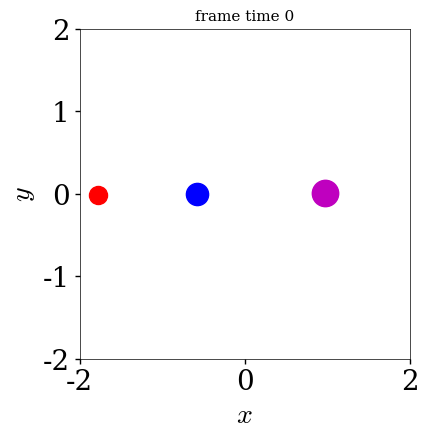

Reproduce this figure in Python. (Note: this script raises an exception after producing the figure.)
#!/usr/bin/env python3
# -*- coding: utf-8 -*-
"""
Created on Sat Jan 29 12:58:10 2022

@author: kylesinger
"""
import matplotlib.pyplot as plt  
import numpy as np 
import math
from scipy import optimize
# from matplotlib.animation import FuncAnimation

plt.rc('font', size=11, family='serif')
plt.rc('axes', titlesize=11)
plt.rcParams['font.size'] = 11
plt.rcParams['figure.dpi'] = 60 # reset to 600 for nice figures to save
plt.rcParams["mathtext.fontset"] = 'cm'
plt.rcParams['mathtext.rm'] = 'serif'
plt.rcParams['axes.linewidth'] = 0.5

# General Function Use
def plot(names, x, y, axes, save=False, filename=''):
    colours = ['r', 'g', 'b', 'y', 'p']
    axes[0] = '$'+str(axes[0])+'$'
    axes[1] = '$'+str(axes[1])+'$'
    plt.figure(figsize=(4, 4))
    for i in range(len(y)):
        plt.plot(x, y[i], colours[i])
        
        if names != []:
            plt.legend(names, loc='lower left', mode="expand", bbox_to_anchor=(0,1.02,1,0.2))
            
        plt.tight_layout()
        plt.xlabel(axes[0])
        plt.ylabel(axes[1])
    if save:
        plt.savefig(filename) 
    plt.show() 
    
def subplots(names, x, y, axes, save=False, filename=''):
    colours = ['r', 'g', 'b', 'y', 'p']
    axes[0] = '$'+str(axes[0])+'$'
    axes[1] = '$'+str(axes[1])+'$'
    plt.figure(figsize=(4, 4))
    for i in range(1, len(names)+1):
        plt.figure(figsize=(4, 4))
        plt.subplot(len(names),1,i)
        plt.plot(x,y[i-1], colours[i-1])
        plt.tight_layout()
        plt.xlabel(axes[0])
        plt.ylabel(axes[1])
        plt.legend([names[i-1]], bbox_to_anchor=(0,0), loc="center left")
    if save:
        plt.savefig(filename, dpi=600, bbox_inches='tight')
    plt.show() 
    
def subplotsax(names, x, y, axes, save=False, filename=''):
    colours = ['r', 'g', 'b', 'y', 'p']
    labels = ['(a)','(b)','(c)','(d)','(e)']
    fig, axs = plt.subplots(nrows=len(y), ncols=1,sharex=True, sharey=True)
    axes[0] = '$'+str(axes[0])+'$'
    axes[1] = '$'+str(axes[1])+'$'
    
    fig.set_figheight(4)
    fig.set_figwidth(4)
    
    for i in range(len(names)): 
        val = r"$\rm "+labels[i]+"$"
        axs[i].plot(x, y[i], colours[i], label=names[i])
        axs[i].set_xlabel(axes[0])
        axs[i].set_ylabel(axes[1]) 
        axs[i].text(-0.22, 1.03, val, transform=axs[i].transAxes, size=12, ha='center')
      
    handles, labels = fig.axes[-1].get_legend_handles_labels()
    fig.legend(names, loc='lower left', mode="expand", ncol=len(names), bbox_to_anchor=(0,1.02,1,0.2))
    fig.tight_layout()
    
    
    if save:
        plt.savefig(filename, dpi=600, bbox_inches='tight')
    plt.show() 
    
def subplotsax_multi_x(names, x, y, axes, save=False, filename=''):
    colours = ['r', 'g', 'b', 'y', 'p']
    labels = ['(a)','(b)','(c)','(d)','(e)']
    fig, axs = plt.subplots(nrows=len(y), ncols=1)
    axes[0] = '$'+str(axes[0])+'$'
    axes[1] = '$'+str(axes[1])+'$'
    axes[2] = '$'+str(axes[2])+'$'
    axes[3] = '$'+str(axes[3])+'$'
    
    fig.set_figheight(4)
    fig.set_figwidth(4)
    
    for i in range(len(names)): 
        val = r"$\rm "+labels[i]+"$"
        axs[i].plot(x[i], y[i], colours[i], label=names[i])
        axs[i].set_xlabel(axes[2*i])
        axs[i].set_ylabel(axes[2*i+1]) 
        axs[i].text(-0.22, 1.03, val, transform=axs[i].transAxes, size=12, ha='center')
      
    handles, labels = fig.axes[-1].get_legend_handles_labels()
    fig.legend(names, loc='lower left', mode="expand", ncol=len(names), bbox_to_anchor=(0,1.02,1,0.2))
    fig.tight_layout()

    plt.ylim(0, 1) # only for specific plots (q1)
    
    if save:
        plt.savefig(filename, dpi=600, bbox_inches='tight')
    plt.show() 
    
    
def subplot_grid(names, x, y, axes, save=False, filename=''):
    colours = ['r', 'g', 'b', 'y', 'p', 'm', 'c','k']
    labels = ['(a)','(b)','(c)','(d)','(e)', '(f)', '(g)', '(h)']
    rows = int(len(y)/2)
    fig, axs = plt.subplots(nrows=rows, ncols=2,sharex=True, sharey=True)
    
    fig.set_figheight(4)
    fig.set_figwidth(4)
    axes[0] = '$'+str(axes[0])+'$'
    axes[1] = '$'+str(axes[1])+'$'
    axes[2] = '$'+str(axes[2])+'$'
    axes[3] = '$'+str(axes[3])+'$'
    
    for i in range(int(len(y)/2)):
        val = r"$\rm "+labels[i]+"$"
        axs[i,0].plot(x, y[i], colours[i], label=names[i])
        axs[i,0].set_xlabel(axes[0])
        axs[i,0].set_ylabel(axes[1]) 
        axs[i,0].text(-0.22, 1.03, val, transform=axs[i,0].transAxes, size=12, ha='center')
    
    handles, labelss = fig.axes[-1].get_legend_handles_labels()
    fig.legend(names, loc='lower left', mode="expand", ncol=len(names), bbox_to_anchor=(0,1.02,1,0.2))
    for i in range(int(len(y)/2)):
        val = r"$\rm "+labels[i+rows-1]+"$"
        axs[i,1].plot(x, y[i], colours[i])
        axs[i,1].set_xlabel(axes[2])
        axs[i,1].set_ylabel(axes[3]) 
        axs[i,1].text(-0.22, 1.03, val, transform=axs[i,1].transAxes, size=12, ha='center')
        
    fig.tight_layout()
    
    
    if save:
        plt.savefig(filename, dpi=600, bbox_inches='tight')
    plt.show() 
    
    
def niceFigure(useLatex=True):
    from matplotlib import rcParams
    plt.rcParams.update({'font.size': 20})
    if useLatex is True:
        plt.rc('text', usetex=True)
        plt.rcParams['text.latex.preamble'] = [r"\usepackage{amsmath}"]
    rcParams['xtick.direction'] = 'out'
    rcParams['ytick.direction'] = 'out'
    rcParams['xtick.major.width'] = 1
    rcParams['ytick.major.width'] = 1
    return 
    
"RK4 ODE Solver"
def rk4(diff_eq, y, t, h=0.01):
    k1 = h * diff_eq(y, t)
    k2 = h * diff_eq(y + k1/2, t + h/2)
    k3 = h * diff_eq(y + k2/2, t + h/2)
    k4 = h * diff_eq(y + k3, t + h)
    
    y += (k1 + 2.*k2 + 2.*k3 + k4) / 6.
    return y



"Call ODE Solver"
def ode_solver(f, derivs, time, h=0.01):
    y = np.zeros((len(time),2))
    y[0,:] = np.array([1.0, 0.0])
    
    for i in range(1, len(time)):   # loop over time
        y[i,:] = f(derivs, y[i-1,:], time[i-1], h)
       
    return y


def ode_solver_three_body(f, derivs, time, r, v, h=0.01):
    y = np.asarray([r[0],v[0]])
    yr = np.reshape(y, (12))
    for i in range(1, len(time)):   # loop over time
        yr = np.c_[yr, np.zeros(12)]
        yr[:,i] = f(derivs, yr[:,i-1], time[i-1], h)
       
    return yr

"Leapfrog ODE Solver"
def leapfrog_ode_solver(f, derivs, time, h=0.01):
    r = np.zeros((len(time)))
    r[0] = 1
    v = np.zeros((len(time)))
    
    for i in range(1, len(time)):   # loop over time
        r[i], v[i] = f(derivs, r[i-1], v[i-1], time[i-1], h)
       
    return r, v


def leapfrog_three_body(f, derivs, time, r, v, h=0.01):
    r_new = r.copy()
    v_new = v.copy()
    for i in range(1, len(time)):   # loop over time
        r_new[i], v_new[i] = f(derivs, r_new[i-1], v_new[i-1], time[i-1], h)
       
    return r_new, v_new


"1D Harmonic Oscillator"
def harmonic_oscillator(y,t):
    dy=np.zeros((len(y)))
    dy[0] = y[1]
    dy[1] = -y[0]
    
    return dy


def leapfrog(diffeq, r0, v0, t, h=0.01):
    # About: ...
    hh = h/2.0
    r1 = r0 + hh*diffeq(0, r0, v0, t) # 1: r1 at h/2 using v0
    v1 = v0 + h*diffeq(1, r1, v0, t+hh) # 2: v1 using a(r) at h/2
    r1 = r1 + hh*diffeq(0, r0, v1, t+h) # 3: r1 at h using v1
    
    return r1, v1

def oscillator(id, x, v, t):
    if id == 0:
        return v
    return -w_0**2 * x


def total_energy(x, v):
    return 0.5*v**2 + 0.5*x**2

def energy(r, v):
    # r12, r13, r23 = r[0] - r[1], r[0] - r[2], r[1] - r[2]
    r12v = np.asarray(r[0] - r[1])
    r13v = np.asarray(r[0] - r[2])
    r23v = np.asarray(r[1] - r[2])
    
    s12, s13, s23 = np.sqrt(r12v.dot(r12v)), np.sqrt(r13v.dot(r13v)), np.sqrt(r23v.dot(r23v))
    
    return 0.5*(m1*np.dot(v[0],v[0]) + m2*np.dot(v[1],v[1]) + m3*np.dot(v[2],v[2])) - m1*m2/s12 - m1*m3/s13 - m2*m3/s23


def w0(k, m):
    return math.sqrt(k/m)


def time(initial=0, final=1, h=0.01):
    return np.arange(initial, final*T_0, h)



def animate_q1(x_data_lf, y_data_lf, x_data_rk, y_data_rk, periods, axes, cycle=10, delay=0.1):
    niceFigure(False) 
    
    axes[0] = '$'+str(axes[0])+'$'
    axes[1] = '$'+str(axes[1])+'$'
    
    positions = [[.2, .6, .3, .3], [.6, .6, .3, .3], [.2, .2, .3, .3], [.6, .2, .3, .3]]
    limit = 1.3
    
    fig = plt.figure(figsize=(10,5), dpi=60)
    ax1 = fig.add_axes(positions[0])
    ax1.set_ylim(-limit, limit)
    ax1.set_xlim(-limit, limit)
    ax1.set_title('Leapfrog')
    ax1.set_ylabel('$v [m/s]$')
    ax1.set_xlabel("$x [m/s]$")
    
    ax2 = fig.add_axes(positions[1])
    ax2.set_ylim(-limit, limit)
    ax2.set_xlim(-limit, limit)
    ax2.set_title('Leapfrog')
    ax2.set_ylabel('$v [m/s]$')
    ax2.set_xlabel("$x [m/s]$")
   
    ax3 = fig.add_axes(positions[2])
    ax3.set_ylim(-limit, limit)
    ax3.set_xlim(-limit, limit)
    ax3.set_title('RK4')
    ax3.set_ylabel('$v [m/s]$')
    ax3.set_xlabel('$x [m]$')
    
    ax4 = fig.add_axes(positions[3])
    ax4.set_ylim(-limit, limit)
    ax4.set_xlim(-limit, limit)
    ax4.set_title('RK4')
    ax4.set_ylabel('$v [m/s]$')
    ax4.set_xlabel('$x [m]$')

    line1, = ax1.plot(x_data_lf[0], y_data_lf[0],'xr', markersize=13)
    line2, = ax2.plot(x_data_lf[0], y_data_lf[0],'r-', markersize=13)
    line3, = ax3.plot(x_data_rk[0], y_data_rk[0],'xr', markersize=13)
    line4, = ax4.plot(x_data_rk[0], y_data_rk[0],'r-', markersize=13)
    plt.pause(2) 

    for i in range(len(x_data_lf)):
        if (i % cycle == 0): # very simple animate (update data with pause)
            ax1.set_title("frame time {}".format(i)) # show current time on graph
            ax2.set_title("frame time {}".format(i)) # show current time on graph
            ax3.set_title("frame time {}".format(i)) # show current time on graph
            ax4.set_title("frame time {}".format(i)) # show current time on graph
            
            line1.set_xdata(x_data_lf[i])
            line1.set_ydata(y_data_lf[i])
            line3.set_xdata(x_data_rk[i])
            line3.set_ydata(y_data_rk[i])
            
            line2.set_xdata(x_data_lf[:i])
            line2.set_ydata(y_data_lf[:i])
            line4.set_xdata(x_data_rk[:i])
            line4.set_ydata(y_data_rk[:i])

            plt.draw() # may not be needed (depends on your set up)
            plt.pause(delay) # pause to see animation as code v. fast

      
# Initial values
k, m, w_0 = [1, 1, 1]
m1, m2, m3 = [1, 2, 3]
T_0 = 2*np.pi

#%% 
# Q1(a)

def sho_numerical_plots(periods, h_step):
    h = h_step*T_0
    t = time(final=periods, h=h)

    rk4_result = ode_solver(rk4, harmonic_oscillator, t, h)
    leapfrog_result_dx, leapfrog_result_dv = leapfrog_ode_solver(leapfrog, oscillator, t, h)
    # actual_x = np.cos(w_0*t)
    # actual_v = -w_0*np.sin(w_0*t)

    leapfrog_energy = total_energy(leapfrog_result_dx, leapfrog_result_dv)
    rk4_energy = total_energy(rk4_result[:,0], rk4_result[:,1])

    animate_q1(leapfrog_result_dx, leapfrog_result_dv, rk4_result[:,0], rk4_result[:,1],periods, ["x(m)", "v(m/s)"])

    subplotsax_multi_x(["Leapfrog", "Leapfrog Energy"], [leapfrog_result_dx, t], [leapfrog_result_dv, leapfrog_energy], ["x (m)", "v (m/s)", "t (s)", "E (J)"])
    subplotsax_multi_x(["RK4", "RK4 Energy"], [rk4_result[:,0], t], [rk4_result[:,1], rk4_energy], ["x (m)", "v (m/s)", "t (s)", "E (J)"])


# sho_numerical_plots(40, 0.2)
# sho_numerical_plots(40, 0.02)

#%% 
# Q2
m = [1,2,3]
def collinear_motion_intial_conditions(w):
    euler_quintic = lambda x: x**5 * (m[1]+m[2]) + x**4 * (2*m[1]+3*m[2]) \
                          + x**3 * (m[1]+3*m[2]) - x**2 * (3*m[0]+m[1]) \
                          - x * (3*m[0]+2*m[1]) - (m[0] + m[1])

    lambda_val = optimize.fsolve(euler_quintic, 1)
    lambda_val = lambda_val[0]
    print(lambda_val)

    lambda_val2 = optimize.newton(euler_quintic, 0)
    lambda_val2 = lambda_val2
    print(lambda_val2)

    print(lambda_val - lambda_val2)

    a = (1/w**2 * (m2 + m3 - (m1*(1+2*lambda_val))/(lambda_val**2 * (1+lambda_val)**2)))**(1/3)
    
    x2 = (1/(w**2 * a**2)) * ((m1/lambda_val**2) - m3)
    x1 = x2 - lambda_val*a
    x3 = - (m1*x1 + m2*x2)/m3
    
    x = [x1, x2, x3]
    v_y = [w*x1, w*x2, w*x3]
    
    return x, v_y

initial_x, initial_vy = collinear_motion_intial_conditions(w_0)


def motion(id, r, v, t):
    if id != 0:
        r12v = np.asarray(r[0] - r[1])
        r13v = np.asarray(r[0] - r[2])
        r23v = np.asarray(r[1] - r[2])
        
        s12, s13, s23 = np.sqrt(r12v.dot(r12v)), np.sqrt(r13v.dot(r13v)), np.sqrt(r23v.dot(r23v))
        
        vel = [0]*3
     
        vel[0] = -G*m2*r12v/(s12**3) - G*m3*r13v/s13**3
        vel[1] = G*m1*r12v/(s12**3) - G*m3*r23v/s23**3
        vel[2] = G*m1*r13v/(s13**3) + G*m2*r23v/s23**3
        
        return np.asarray(vel)
        
    return v

def rk4_motion(y, t):
    dy = y.copy()
    
    dy[:6] = dy[6:]  # x = v
    
    r12v = np.asarray(y[:2] - y[2:4])
    r13v = np.asarray(y[:2] - y[4:6])
    r23v = np.asarray(y[2:4] - y[4:6])
    
    s12, s13, s23 = np.sqrt(r12v.dot(r12v)), np.sqrt(r13v.dot(r13v)), np.sqrt(r23v.dot(r23v))
 
    dy[6], dy[7] = -G*m2*r12v/(s12**3) - G*m3*r13v/s13**3
    dy[8], dy[9] = G*m1*r12v/(s12**3) - G*m3*r23v/s23**3
    dy[10], dy[11] = G*m1*r13v/(s13**3) + G*m2*r23v/s23**3
    
    return dy


def three_body(periods, h_step, animate, label="RK4"):
    h = h_step*T_0/w_0
    t = time(final=periods, h=h)
    
    initial_x, initial_vy = collinear_motion_intial_conditions(w_0)
    
    pos = np.zeros([len(t), 3, 2])
    vel = np.zeros([len(t), 3, 2])
    # x, y pairs
    pos[0] = np.array([[initial_x[0], 0], [initial_x[1], 0], [initial_x[2], 0]])
    # vx, vy pairs
    vel[0] = np.array([[0, initial_vy[0]], [0, initial_vy[1]], [0, initial_vy[2]]])
    
    if label == "leapfrog":
        pos_lf, vel_lf = leapfrog_three_body(leapfrog, motion, t, pos, vel, h)
        if animate:
            animate_q2(pos_lf, vel_lf, ["x", "y"], 10)
        else:
            non_animate_q2(pos_lf, vel_lf, ["x", "y"])
            
    elif label == "RK4":
        rk4_result = ode_solver_three_body(rk4, rk4_motion, t, pos, vel, h)
        if animate:
            rk4_animate(rk4_result, ["x", "y"])
        else:
            rk4_non_animate(rk4_result, ["x", "y"])
        
def rk4_non_animate(y, axes):
    niceFigure(False)
    
    axes[0] = '$'+str(axes[0])+'$'
    axes[1] = '$'+str(axes[1])+'$'
    
    fig = plt.figure(figsize=(10,5), dpi=60)
    ax1 = fig.add_axes([.18, .18, .33, .66])
    
    ax1.set_xlabel(axes[0])
    ax1.set_ylabel(axes[1])
    
    lin1, = ax1.plot(y[0][-1], y[1][-1],'or', markersize=13)
    lin2, = ax1.plot(y[2][-1], y[3][-1],'ob', markersize=16)
    lin3, = ax1.plot(y[4][-1], y[5][-1],'om', markersize=19)

    lin4, = ax1.plot(y[0], y[1],'r--', markersize=13)
    lin5, = ax1.plot(y[2], y[3],'b--', markersize=16)
    lin6, = ax1.plot(y[4], y[5],'m--', markersize=19)
    
    plt.draw() 



def rk4_animate(y, axes, cycle=100, delay=0.1):
    niceFigure(False) 
    
    axes[0] = '$'+str(axes[0])+'$'
    axes[1] = '$'+str(axes[1])+'$'
    
    fig = plt.figure(figsize=(10,5), dpi=60)
    ax1 = fig.add_axes([.18, .18, .33, .66])
    ax1.set_ylim(-2,2)
    ax1.set_xlim(-2,2)
    
    ax1.set_xlabel(axes[0])
    ax1.set_ylabel(axes[1])
    
    lin1, = ax1.plot(y[0][0], y[1][0],'or', markersize=13)
    lin2, = ax1.plot(y[2][0], y[3][0],'ob', markersize=16)
    lin3, = ax1.plot(y[4][0], y[5][0],'om', markersize=19)
    
    lin4, = ax1.plot(y[0][0], y[1][0],'r--', markersize=13)
    lin5, = ax1.plot(y[2][0], y[3][0],'b--', markersize=16)
    lin6, = ax1.plot(y[4][0], y[5][0],'m--', markersize=19)
    
    for i in range(y.shape[1]):
        if (i % cycle == 0): # very simple animate (update data with pause)
            ax1.set_title("frame time {}".format(i)) # show current time on graph
            lin1.set_xdata(y[0][i])
            lin1.set_ydata(y[1][i])
            lin2.set_xdata(y[2][i])
            lin2.set_ydata(y[3][i])
            lin3.set_xdata(y[4][i])
            lin3.set_ydata(y[5][i])
            
            lin4.set_xdata(y[0][:i])
            lin4.set_ydata(y[1][:i])
            lin5.set_xdata(y[2][:i])
            lin5.set_ydata(y[3][:i])
            lin6.set_xdata(y[4][:i])
            lin6.set_ydata(y[5][:i])
            
            plt.draw() # may not be needed (depends on your set up)
            plt.pause(delay) # pause to see animation as code v. fast

    
    
def non_animate_q2(r_data, v_data, axes):
    niceFigure(False) 
    
    axes[0] = '$'+str(axes[0])+'$'
    axes[1] = '$'+str(axes[1])+'$'
    
    fig = plt.figure(figsize=(10,5), dpi=60)
    ax1 = fig.add_axes([.18, .18, .33, .66])

    ax1.set_xlabel(axes[0])
    ax1.set_ylabel(axes[1])

    lin1, = ax1.plot(r_data[-1][0][0], r_data[-1][0][1],'or', markersize=13)
    lin2, = ax1.plot(r_data[-1][1][0], r_data[-1][1][1],'ob', markersize=16)
    lin3, = ax1.plot(r_data[-1][2][0], r_data[-1][2][1],'om', markersize=19)
    
    lin4_x = []
    lin4_y = []
    lin5_x = []
    lin5_y = []
    lin6_x = []
    lin6_y = []

    for i in range(len(r_data)): 
        lin4_x.append(r_data[i][0][0])
        lin4_y.append(r_data[i][0][1])
        lin5_x.append(r_data[i][1][0])
        lin5_y.append(r_data[i][1][1])
        lin6_x.append(r_data[i][2][0])
        lin6_y.append(r_data[i][2][1])
        
    
    ax1.plot(lin4_x, lin4_y, 'r-')
    ax1.plot(lin5_x, lin5_y, 'b-')
    ax1.plot(lin6_x, lin6_y, 'm-')
    plt.draw() 



def animate_q2(r_data, v_data, axes, cycle=100, h=0.05, delay=0.1):
    niceFigure(False) 
    
    axes[0] = '$'+str(axes[0])+'$'
    axes[1] = '$'+str(axes[1])+'$'
    
    fig = plt.figure(figsize=(10,5), dpi=60)
    ax1 = fig.add_axes([.18, .18, .33, .66])
    ax1.set_ylim(-2,2)
    ax1.set_xlim(-2,2)

    ax1.set_xlabel(axes[0])
    ax1.set_ylabel(axes[1])

    lin1, = ax1.plot(r_data[0][0][0], r_data[0][0][1],'or', markersize=13)
    lin2, = ax1.plot(r_data[0][1][0], r_data[0][1][1],'ob', markersize=16)
    lin3, = ax1.plot(r_data[0][2][0], r_data[0][2][1],'om', markersize=19)
    
    lin4, = ax1.plot(r_data[0][0][0], r_data[0][0][1],'r--', markersize=13)
    lin5, = ax1.plot(r_data[0][1][0], r_data[0][1][1],'b--', markersize=16)
    lin6, = ax1.plot(r_data[0][2][0], r_data[0][2][1],'m--', markersize=19)
    
    lin4_x = []
    lin4_y = []
    lin5_x = []
    lin5_y = []
    lin6_x = []
    lin6_y = []
    
    plt.pause(2) 

    for i in range(len(r_data)):
        if (i % cycle == 0): # very simple animate (update data with pause)
            ax1.set_title("frame time {}".format(i)) # show current time on graph
            
            lin1.set_xdata(r_data[i][0][0])
            lin1.set_ydata(r_data[i][0][1])
            lin2.set_xdata(r_data[i][1][0])
            lin2.set_ydata(r_data[i][1][1])
            lin3.set_xdata(r_data[i][2][0])
            lin3.set_ydata(r_data[i][2][1])
            
            lin4_x.append(r_data[i][0][0])
            lin4_y.append(r_data[i][0][1])
            lin5_x.append(r_data[i][1][0])
            lin5_y.append(r_data[i][1][1])
            lin6_x.append(r_data[i][2][0])
            lin6_y.append(r_data[i][2][1])
            
            lin4.set_xdata(lin4_x)
            lin4.set_ydata(lin4_y)
            lin5.set_xdata(lin5_x)
            lin5.set_ydata(lin5_y)
            lin6.set_xdata(lin6_x)
            lin6.set_ydata(lin6_y)

            plt.draw() # may not be needed (depends on your set up)
            plt.pause(delay) # pause to see animation as code v. fast
            
            
m1, m2, m3 = [1, 2, 3]
w_0 = 1
G = 1 # 6.67E-11
delta = 10**-9

three_body(4, 0.001, True, "RK4")

# w_0 = 1 + delta
# p, v = three_body(4, 0.01)
# animate_q2(p, ["x", "y"])

# w_0 = 1 - delta
# p, v = three_body(4, 0.01)
# animate_q2(p, ["x", "y"])


    